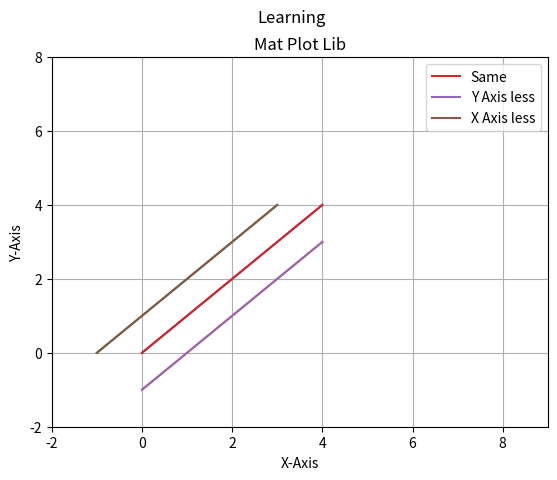

Write the Python code that produced this figure.
import matplotlib.pyplot as plp, numpy as np


npArray = np.arange(0, 5, 1)
plp.plot(npArray, npArray, 
         npArray, [i-1 for i in npArray],
         [i-1 for i in npArray], npArray)
plp.grid(True) #Grid graph line is shown
plp.show()



plp.plot(npArray, npArray, label='Same')
plp.plot(npArray, [i-1 for i in npArray], label='Y Axis less')
plp.plot([i-1 for i in npArray], npArray, label='X Axis less')
plp.legend()
plp.grid(True)

#Adding Label
plp.xlabel("X-Axis")
plp.ylabel("Y-Axis")

#plp.axis([-2, 9, -2, 8]) #Here x-axis will be shown 3 to 10 and y-axis 2 to 11
#Same as of axis like previous commented
plp.xlim([-2, 9])
plp.ylim([-2, 8])

plp.title("Mat Plot Lib")
plp.suptitle("Learning")
plp.savefig("MatPlot.png")
plp.savefig("MatPlot.pdf")
plp.show()